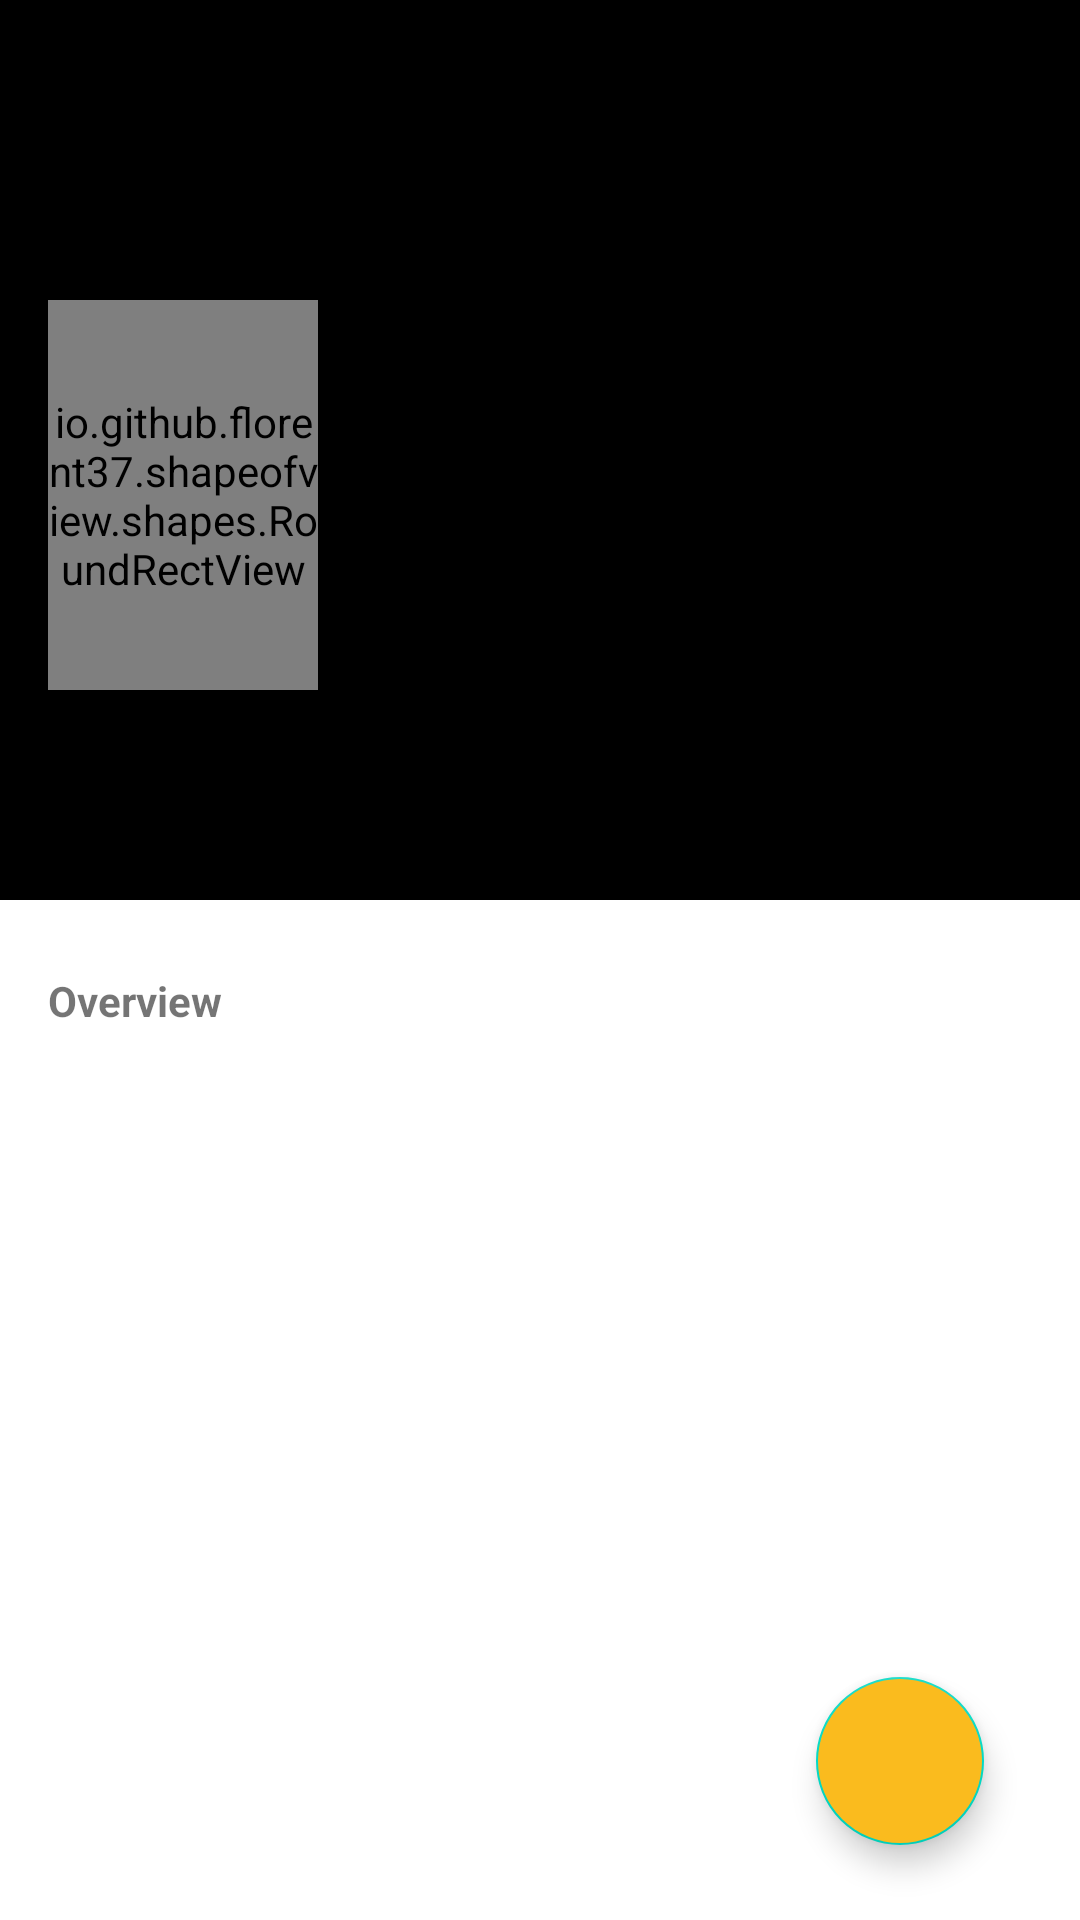

This screen was rendered from an Android layout file. Write that file and the resources it references.
<!-- AndroidManifest.xml: application theme Theme.JetpackSubmission3 -->
<!-- res/layout/activity_movies_detail.xml -->
<?xml version="1.0" encoding="utf-8"?>
<androidx.constraintlayout.widget.ConstraintLayout
    xmlns:android="http://schemas.android.com/apk/res/android"
    android:layout_width="match_parent"
    android:layout_height="match_parent"
    xmlns:app="http://schemas.android.com/apk/res-auto"
    xmlns:tools="http://schemas.android.com/tools"
    tools:context=".ui.movie.MovieDetailActivity">

    <com.google.android.material.floatingactionbutton.FloatingActionButton
        android:id="@+id/fab_favorite"
        android:layout_width="wrap_content"
        android:layout_height="wrap_content"
        android:layout_margin="20dp"
        android:src="@drawable/ic_favorite_border"
        android:backgroundTint="@color/yellow"
        app:layout_constraintBottom_toBottomOf="parent"
        app:layout_constraintEnd_toEndOf="parent"
        app:layout_constraintHorizontal_bias="0.954"
        app:layout_constraintStart_toStartOf="parent"
        app:layout_constraintTop_toTopOf="parent"
        app:layout_constraintVertical_bias="0.991"
        app:tint="@color/white"
        tools:ignore="ContentDescription" />

    <androidx.core.widget.NestedScrollView
        xmlns:android="http://schemas.android.com/apk/res/android"
        xmlns:app="http://schemas.android.com/apk/res-auto"
        xmlns:tools="http://schemas.android.com/tools"
        android:layout_width="match_parent"
        android:layout_height="match_parent">

        <androidx.constraintlayout.widget.ConstraintLayout
            android:layout_width="match_parent"
            android:layout_height="match_parent"
            tools:context=".ui.detail.DetailMoviesActivity" >

            <FrameLayout
                android:id="@+id/fl_img"
                android:layout_width="match_parent"
                android:layout_height="300dp"
                android:background="@color/black"
                app:layout_constraintEnd_toEndOf="parent"
                app:layout_constraintStart_toStartOf="parent"
                app:layout_constraintTop_toTopOf="parent">

                <ImageView
                    android:id="@+id/img_poster_big"
                    android:layout_width="match_parent"
                    android:layout_height="235dp"
                    app:layout_constraintEnd_toEndOf="parent"
                    app:layout_constraintStart_toStartOf="parent"
                    app:layout_constraintTop_toTopOf="parent">

                </ImageView>

            </FrameLayout>
            <io.github.florent37.shapeofview.shapes.RoundRectView
                android:id="@+id/rounded"
                android:layout_width="90dp"
                android:layout_height="130dp"
                android:layout_marginStart="16dp"
                android:layout_marginTop="100dp"
                app:layout_constraintStart_toStartOf="parent"
                app:layout_constraintTop_toTopOf="parent"
                android:elevation="4dp"
                app:shape_roundRect_bottomLeftRadius="5dp"
                app:shape_roundRect_bottomRightRadius="5dp"
                app:shape_roundRect_topLeftRadius="5dp"
                app:shape_roundRect_topRightRadius="5dp">
            <ImageView
                android:id="@+id/img_poster"
                android:layout_width="match_parent"
                android:layout_height="match_parent"
                android:contentDescription="@string/poster" />

            </io.github.florent37.shapeofview.shapes.RoundRectView>

            <TextView
                android:id="@+id/tv_item_title"
                android:shadowColor="@color/black"
                android:shadowDx="1"
                android:shadowDy="1"
                android:shadowRadius="2"
                android:layout_width="0dp"
                android:layout_height="wrap_content"
                android:layout_marginStart="16dp"
                android:layout_marginEnd="16dp"
                android:textSize="20sp"
                android:textStyle="bold"
                android:textColor="@color/white"
                app:layout_constraintEnd_toEndOf="parent"
                app:layout_constraintStart_toEndOf="@+id/rounded"
                app:layout_constraintTop_toTopOf="@+id/rounded"
                tools:text="Title" />
            <TextView
                android:id="@+id/tv_item_release"
                android:layout_width="0dp"
                android:layout_height="wrap_content"
                android:layout_marginStart="16dp"
                android:layout_marginEnd="16dp"
                android:layout_marginTop="2dp"
                android:textColor="@color/white"
                android:textSize="14sp"
                android:shadowColor="@color/black"
                android:shadowDx="1"
                android:shadowDy="1"
                android:shadowRadius="2"
                app:layout_constraintEnd_toEndOf="parent"
                app:layout_constraintStart_toEndOf="@+id/rounded"
                app:layout_constraintTop_toBottomOf="@+id/tv_item_title"
                tools:ignore="RtlSymmetry"
                tools:text="Release"/>

            <TextView
                android:id="@+id/tv_item_rating"
                android:layout_width="0dp"
                android:layout_height="wrap_content"
                android:layout_marginStart="16dp"
                android:layout_marginEnd="16dp"
                android:layout_marginTop="2dp"
                android:textSize="14sp"
                android:textColor="@color/white"
                android:shadowColor="@color/black"
                android:shadowDx="1"
                android:shadowDy="1"
                android:shadowRadius="2"
                app:layout_constraintEnd_toEndOf="parent"
                app:layout_constraintStart_toEndOf="@+id/rounded"
                app:layout_constraintTop_toBottomOf="@+id/tv_item_release"
                tools:ignore="RtlSymmetry"
                tools:text="rating"/>

            <TextView
                android:id="@+id/tv_item_duration"
                android:layout_width="0dp"
                android:layout_height="wrap_content"
                android:layout_marginStart="16dp"
                android:layout_marginEnd="16dp"
                android:layout_marginTop="2dp"
                android:textSize="14sp"
                android:textColor="@color/white"
                android:shadowColor="@color/black"
                android:shadowDx="1"
                android:shadowDy="1"
                android:shadowRadius="2"
                app:layout_constraintEnd_toEndOf="parent"
                app:layout_constraintStart_toEndOf="@+id/rounded"
                app:layout_constraintTop_toBottomOf="@+id/tv_item_rating"
                tools:ignore="RtlSymmetry"
                tools:text="Duration"/>

            <TextView
                android:id="@+id/title_overview"
                android:layout_width="wrap_content"
                android:layout_height="wrap_content"
                android:layout_marginStart="16dp"
                android:layout_marginTop="24dp"
                android:textSize="14sp"
                android:textStyle="bold"
                android:text="@string/overview"
                app:layout_constraintStart_toStartOf="parent"
                app:layout_constraintTop_toBottomOf="@+id/fl_img"
                tools:text="Actor" />
            <TextView
                android:id="@+id/tv_item_description"
                android:layout_width="match_parent"
                android:layout_height="wrap_content"
                android:layout_marginStart="16dp"
                android:layout_marginEnd="16dp"
                android:padding="4dp"
                android:textSize="14sp"
                android:justificationMode="inter_word"
                app:layout_constraintStart_toStartOf="parent"
                app:layout_constraintTop_toBottomOf="@+id/title_overview"
                tools:text="Overview"
                tools:targetApi="o" />

            <ProgressBar
                android:id="@+id/progress_bar"
                style="?android:attr/progressBarStyle"
                android:layout_width="wrap_content"
                android:layout_height="wrap_content"
                android:layout_gravity="center"
                android:visibility="gone"
                app:layout_constraintStart_toStartOf="parent"
                app:layout_constraintEnd_toEndOf="parent"
                app:layout_constraintTop_toTopOf="parent"
                app:layout_constraintBottom_toBottomOf="parent"/>

        </androidx.constraintlayout.widget.ConstraintLayout>

    </androidx.core.widget.NestedScrollView>


</androidx.constraintlayout.widget.ConstraintLayout>
<!-- resources referenced by this layout -->
<resources>
  <color name="black">#FF000000</color>
  <color name="white">#FFFFFFFF</color>
  <color name="yellow">#fabb1e</color>
  <string name="overview">Overview</string>
  <string name="poster">Poster</string>
  <style name="Theme.JetpackSubmission3" parent="Theme.MaterialComponents.DayNight.DarkActionBar">
          
          <item name="colorPrimary">@color/yellow</item>
          <item name="colorPrimaryVariant">@color/yellow_200</item>
          <item name="colorOnPrimary">@color/white</item>
          
          <item name="colorSecondary">@color/teal_200</item>
          <item name="colorSecondaryVariant">@color/teal_700</item>
          <item name="colorOnSecondary">@color/black</item>
          
          <item name="android:statusBarColor" tools:targetApi="l">?attr/colorPrimaryVariant</item>
          
      </style>
  <color name="yellow_200">#f4ac12</color>
  <color name="teal_200">#FF03DAC5</color>
  <color name="teal_700">#FF018786</color>
</resources>
